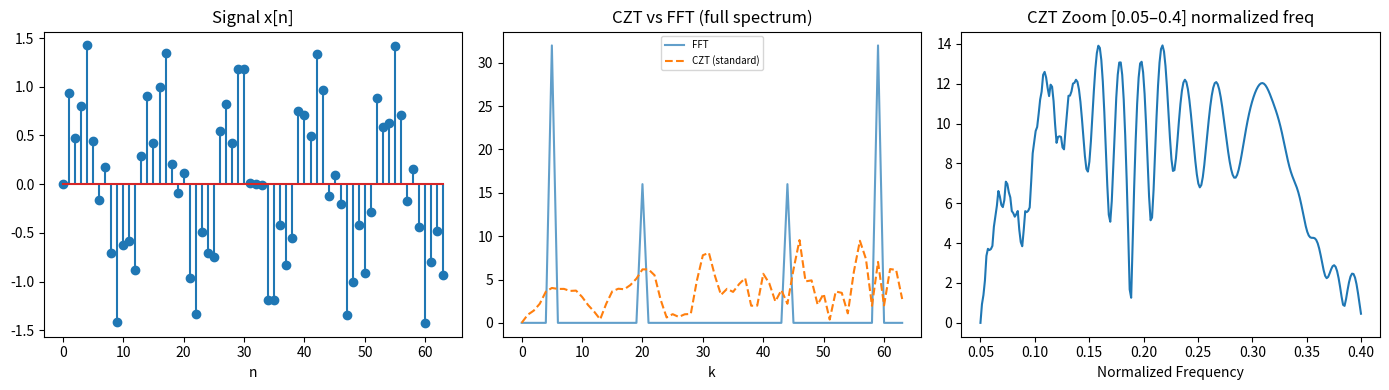

Generate this figure with matplotlib:
"""Chirp Z-Transform (CZT) — generalized DFT on arbitrary spiral contour in z-plane."""
import numpy as np
import matplotlib.pyplot as plt

def czt(x, M, W, A):
    """
    CZT of x: M output points, starting at A, stepping by W^{-1}.
    Standard DFT: M=N, W=e^{-j2π/N}, A=1.
    """
    N = len(x)
    k = np.arange(M)
    n = np.arange(N)
    # Bluestein's identity: n*k = -(k-n)^2/2 + n^2/2 + k^2/2
    yn = x * A ** -n * W ** (n**2 / 2)
    h  = W ** -(k**2 / 2)
    # convolve yn with h using FFT
    L  = int(2 ** np.ceil(np.log2(N + M - 1)))
    G  = np.fft.ifft(np.fft.fft(yn, L) * np.fft.fft(np.conj(h[:M]), L))
    return G[:M] * W ** (k**2 / 2)

N  = 64
n  = np.arange(N)
x  = np.sin(2 * np.pi * 5 * n / N) + 0.5 * np.sin(2 * np.pi * 20 * n / N)

# --- Standard DFT via CZT ---
M_std = N
W_std = np.exp(-1j * 2 * np.pi / N)
X_czt_std = czt(x, M_std, W_std, A=1.0)
X_fft     = np.fft.fft(x)

# --- Zoom into a narrow frequency band [f1, f2] with high resolution ---
f1, f2 = 0.05, 0.40          # normalized frequencies
M_zoom = 256
W_zoom = np.exp(-1j * 2 * np.pi * (f2 - f1) / M_zoom)
A_zoom = np.exp(1j * 2 * np.pi * f1)
X_zoom = czt(x, M_zoom, W_zoom, A_zoom)
freqs_zoom = np.linspace(f1, f2, M_zoom)

fig, axes = plt.subplots(1, 3, figsize=(14, 4))

axes[0].stem(n, x)
axes[0].set(title="Signal x[n]", xlabel="n")

axes[1].plot(np.arange(N), np.abs(X_fft),   label="FFT", alpha=0.7)
axes[1].plot(np.arange(N), np.abs(X_czt_std), '--', label="CZT (standard)")
axes[1].set(title="CZT vs FFT (full spectrum)", xlabel="k")
axes[1].legend(fontsize=7)

axes[2].plot(freqs_zoom, np.abs(X_zoom))
axes[2].set(title=f"CZT Zoom [{f1}–{f2}] normalized freq", xlabel="Normalized Frequency")

plt.tight_layout()
plt.show()
